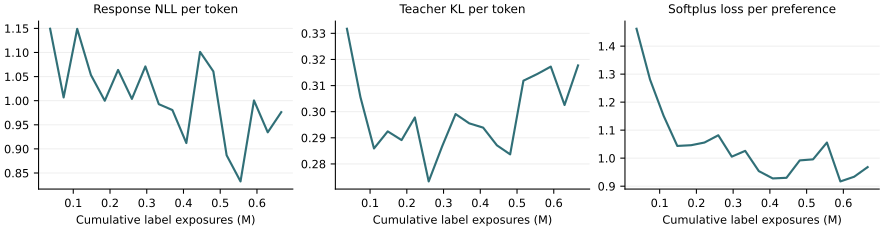

The file beside this chart, header and first rows:
through_update, positions, mean_nll, mean_teacher_kl, mean_preference_loss
64, 37000, 1.149, 0.3318, 1.462
128, 73741, 1.007, 0.3056, 1.281
192, 110672, 1.149, 0.2859, 1.151
256, 148028, 1.053, 0.2925, 1.044
320, 185739, 0.9999, 0.2891, 1.046
384, 221954, 1.064, 0.2978, 1.056
448, 259564, 1.004, 0.2733, 1.082
512, 296272, 1.071, 0.2868, 1.005
576, 332793, 0.9928, 0.2991, 1.026
640, 369877, 0.9806, 0.2955, 0.9538
704, 407788, 0.9121, 0.2939, 0.9277
768, 445181, 1.101, 0.2871, 0.9299
832, 481292, 1.061, 0.2837, 0.992
896, 517457, 0.8867, 0.3119, 0.9957
960, 555247, 0.8325, 0.3144, 1.056
1024, 591883, 1, 0.3173, 0.9169
1088, 629354, 0.9344, 0.3026, 0.9337
1152, 666113, 0.9762, 0.3177, 0.9681
